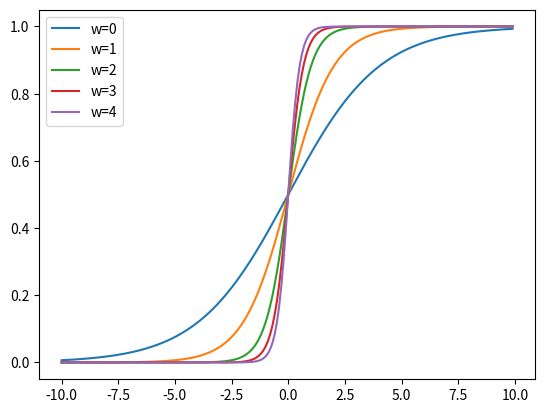

Python code for this plot:
#demo21

import matplotlib.pyplot as plt
import numpy as np

weights = [0.5, 1.0, 2.0, 3.0, 4.0]
title = "w=%d"

x = np.arange(-10, 10, 0.1)
for w in weights:
    f = 1 / (1 + np.exp(-w * x))
    plt.plot(x, f, label=title % w)
plt.legend(loc=2)
plt.show()